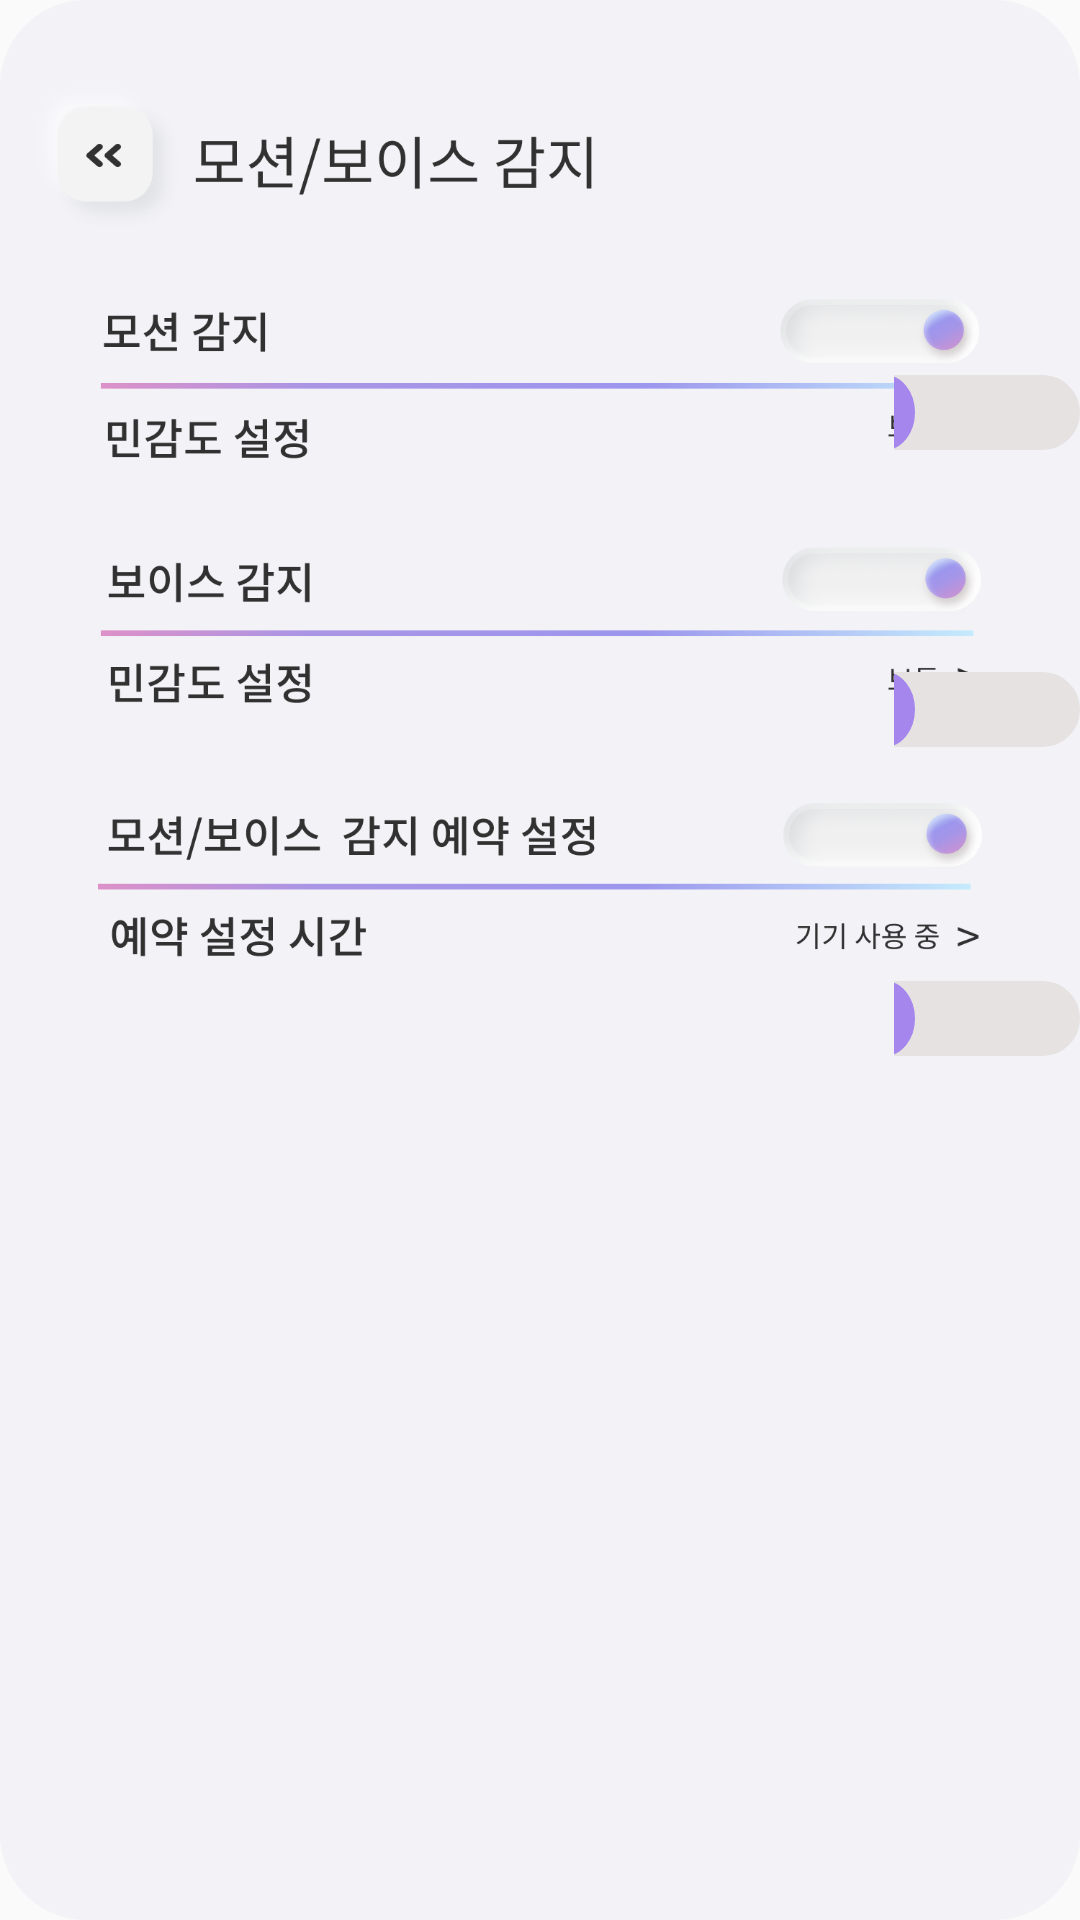

Reconstruct the res/layout file that produces this screen, plus the resources it refers to.
<!-- AndroidManifest.xml: application theme Theme.Padiem -->
<!-- res/layout/activity_member_motion.xml -->
<?xml version="1.0" encoding="utf-8"?>
<LinearLayout xmlns:android="http://schemas.android.com/apk/res/android"
    xmlns:app="http://schemas.android.com/apk/res-auto"
    xmlns:tools="http://schemas.android.com/tools"
    android:layout_width="match_parent"
    android:layout_height="match_parent"
    tools:context=".member_motion"
    android:background="@drawable/member_motion">


    <FrameLayout
        android:layout_width="match_parent"
        android:layout_height="match_parent">
    <Button
        android:id="@+id/a"
        android:layout_width="70dp"
        android:layout_height="50dp"
        android:background="#000000FF"
        android:layout_marginTop="30dp"
        />

    <Button
        android:id="@+id/time_btn"
        android:layout_width="match_parent"
        android:layout_height="50dp"
        android:background="#000000FF"
        android:layout_marginTop="360dp"
        />

        <Switch
            android:layout_width="wrap_content"
            android:layout_height="wrap_content"
            android:track="@drawable/switch_track_selector"
            android:thumb="@drawable/switch_thumb_selector"
            android:layout_marginTop="125dp"
            android:layout_marginLeft="298dp"
            android:switchMinWidth="75dp" />

        <Switch
            android:layout_width="wrap_content"
            android:layout_height="wrap_content"
            android:track="@drawable/switch_track_selector"
            android:thumb="@drawable/switch_thumb_selector"
            android:layout_marginTop="224dp"
            android:layout_marginLeft="298dp"
            android:switchMinWidth="75dp" />

        <Switch
            android:layout_width="wrap_content"
            android:layout_height="wrap_content"
            android:track="@drawable/switch_track_selector"
            android:thumb="@drawable/switch_thumb_selector"
            android:layout_marginTop="327dp"
            android:layout_marginLeft="298dp"
            android:switchMinWidth="75dp" />



    </FrameLayout>

</LinearLayout>
<!-- resources referenced by this layout -->
<resources>
  <!-- drawable member_motion: png bitmap (drawable, 145712 bytes) -->
  <!-- drawable switch_thumb_selector (drawable) -->
  <?xml version="1.0" encoding="utf-8"?>
  <shape
      xmlns:android="http://schemas.android.com/apk/res/android"
      android:shape="oval">
  
      <size
          android:width="20dp"
          android:height="13dp" />
  
      <solid
          android:color="#A586ED" />
  
      <stroke
          android:width="1dp"
          android:color="#A586ED" />
  
  </shape>
  <!-- drawable switch_track_selector (drawable) -->
  <?xml version="1.0" encoding="utf-8"?>
  <selector xmlns:android="http://schemas.android.com/apk/res/android">
      <item
          android:drawable="@drawable/switch_track_off"
          android:state_checked="false"/>
  
      <item
          android:drawable="@drawable/switch_track_on"
          android:state_checked="true"/>
  
  </selector>
  <style name="Theme.Padiem" parent="Theme.AppCompat.Light.NoActionBar">
          
          <item name="colorPrimary">@color/purple_500</item>
          <item name="colorPrimaryVariant">@color/purple_700</item>
          <item name="colorOnPrimary">@color/white</item>
          
          <item name="colorSecondary">@color/teal_200</item>
          <item name="colorSecondaryVariant">@color/teal_700</item>
          <item name="colorOnSecondary">@color/black</item>
          
          <item name="android:statusBarColor" tools:targetApi="l">?attr/colorPrimaryVariant</item>
          
  
      </style>
  <!-- drawable switch_track_off (drawable) -->
  <shape
      xmlns:android="http://schemas.android.com/apk/res/android"
      android:shape="rectangle" >
      <corners
          android:radius="15dp" />
      <size
          android:width="70dp"
          android:height="25dp" />
      <solid
          android:color="#E6E2E2" />
      <stroke
          android:width="2dp"
          android:color="#E6E2E2" />
  </shape>
  <!-- drawable switch_track_on (drawable) -->
  <shape
      xmlns:android="http://schemas.android.com/apk/res/android"
      android:shape="rectangle" >
  
      <corners
          android:radius="15dp" />
      <size
          android:width="200dp"
          android:height="25dp" />
      <solid
          android:color="#F1F0F0" />
      <stroke
          android:width="2dp"
          android:color="#E6E2E2" />
  </shape>
  <!-- not gathered from this repository: default colours our renderer supplied (Android Studio template values) -->
  <color name="purple_500">#FF6200EE</color>
  <color name="purple_700">#FF3700B3</color>
  <color name="teal_200">#FF03DAC5</color>
  <color name="teal_700">#FF018786</color>
  <color name="black">#FF000000</color>
  <color name="white">#FFFFFFFF</color>
</resources>
